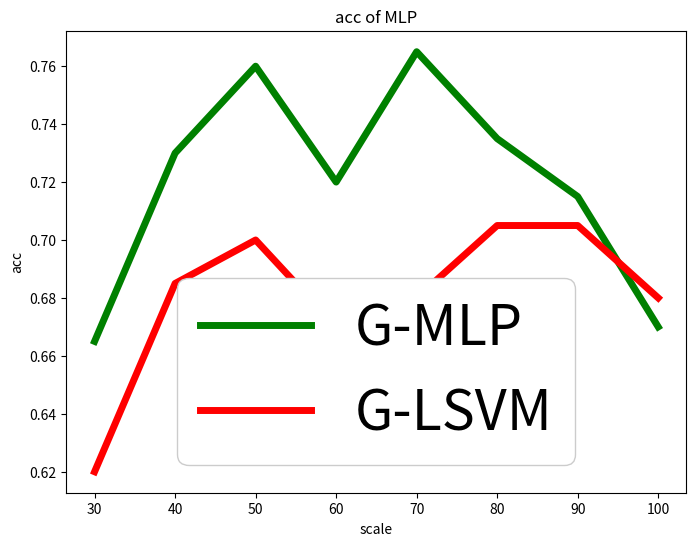

The matplotlib source for this figure:
import numpy as np
import matplotlib.pyplot as plt

#valtest, testval, glsvm
x = [0,0.1,0.2,0.5,1.0];

#valval, testtest, glsvm
y_30=[0.515, 0.620, 0.565, 0.270, 0.155,]
y_40=[0.645, 0.685, 0.635, 0.655,0.660,]
y_50=[0.640, 0.660, 0.640, 0.700, 0.690,]
y_60=[0.595, 0.635, 0.630, 0.670, 0.630,]
y_70=[0.665,0.68,0.68,0.69,0.68]
y_80=[0.690, 0.685, 0.705, 0.705, 0.710,]
y_90=[0.690, 0.695, 0.705, 0.71, 0.65,]
y_100 = [0.68,0.68,0.68,0.68,0.68]
#multiclass MLP
x=[100, 90,80,70,60,50,40,30]
y=[0.67, 0.715,0.735,0.765,0.72,0.76,0.73,0.665]
y_02=[0.68,0.705,.705,.68,.67,.70,.685,.62]
plt.figure(figsize=(8,6))

plt.xlabel("scale")
plt.ylabel("acc")
plt.title("acc of MLP")
plt.plot(x, y, label="G-MLP",color="green",linewidth=5)
plt.plot(x, y_02,label="G-LSVM",color="red",linewidth=5)
plt.legend(loc='best',fancybox=True,framealpha=1, prop={'size':40})

plt.show()